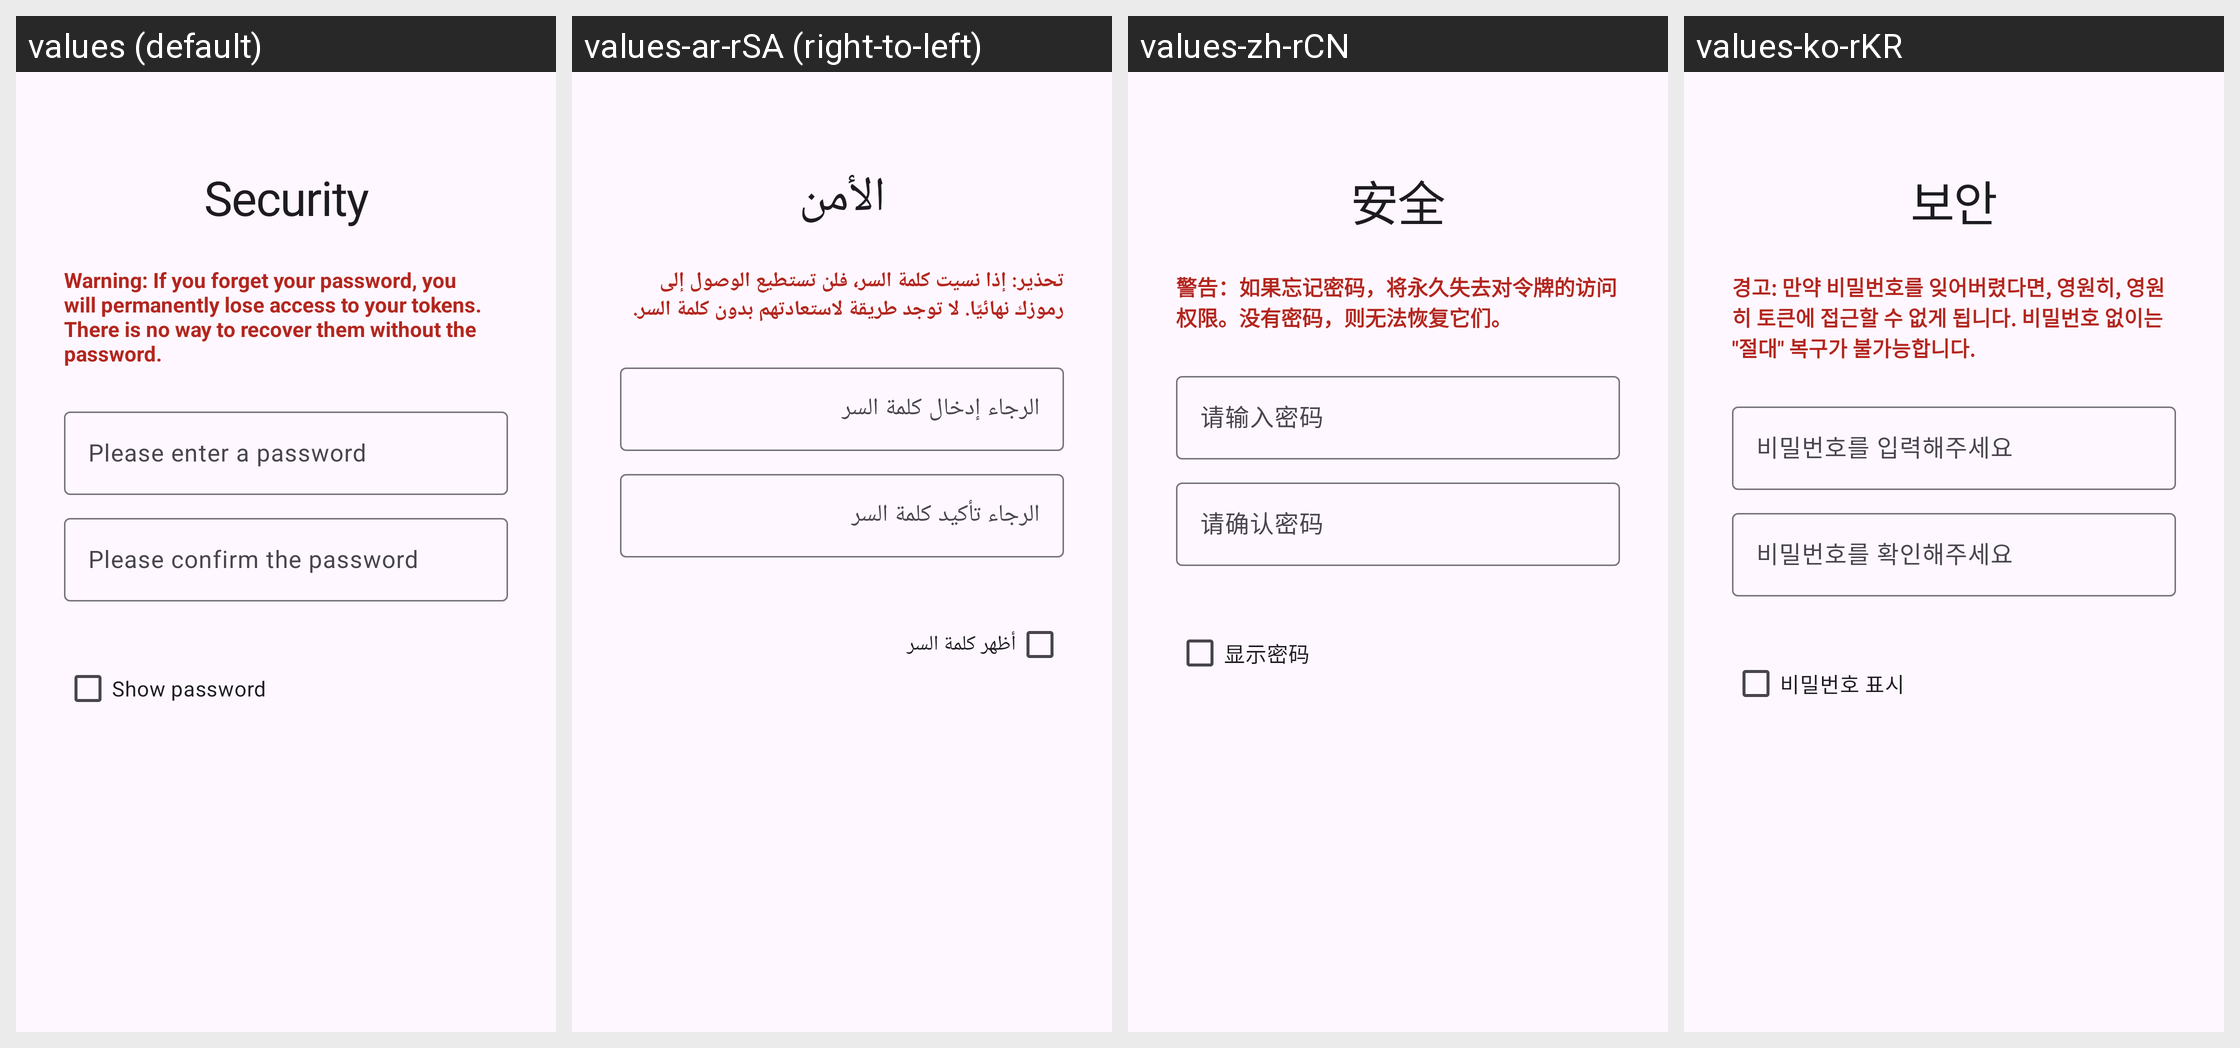

Locale-by-locale string values for the Android screen shown in this grid:
Android screen res/layout/fragment_security_setup_slide.xml rendered under 4 locales, left to right: values (default), values-ar-rSA (right-to-left), values-zh-rCN, values-ko-rKR. Device: Nexus 5 (rendered at 1080×1920; each locale shown at half size, 540×960, under a caption strip naming it); theme Theme.Aegis.Launch.
Other locales in the repository, not shown: values-ast-rES, values-bg-rBG, values-ca-rES, values-cs-rCZ, values-da-rDK, values-de-rDE, values-el-rGR, values-es-rES, values-et-rEE, values-eu-rES, values-fa-rIR, values-fi-rFI, values-fr-rFR, values-fy-rNL, values-gl-rES, values-hi-rIN, values-hu-rHU, values-in-rID, values-it-rIT, values-iw-rIL, values-ja-rJP, values-kn-rIN, values-lt-rLT, values-lv-rLV, values-ml-rIN, values-nb-rNO, values-nl-rNL, values-pl-rPL, values-pt-rBR, values-pt-rPT, values-ro-rRO, values-ru-rRU, values-sk-rSK, values-sr-rSP, values-sv-rSE, values-tr-rTR, values-uk-rUA, values-vi-rVN, values-zh-rTW.
Strings drawn on this screen, with the default value and each locale's value (text and hints the layout hard-codes, and strings that could not be matched under every locale, appear in the picture but are not listed):

choose_authentication_method
  values: Security
  values-ar-rSA: الأمن
  values-zh-rCN: 安全
  values-ko-rKR: 보안

authentication_method_password_explanation
  values: Warning: If you forget your password, you will permanently lose access to your tokens. There is no way to recover them without the password.
  values-ar-rSA: تحذير: إذا نسيت كلمة السر، فلن تستطيع الوصول إلى رموزك نهائيًا. لا توجد طريقة لاستعادتهم بدون كلمة السر.
  values-zh-rCN: 警告：如果忘记密码，将永久失去对令牌的访问权限。没有密码，则无法恢复它们。
  values-ko-rKR: 경고: 만약 비밀번호를 잊어버렸다면, 영원히, 영원히 토큰에 접근할 수 없게 됩니다. 비밀번호 없이는 "절대" 복구가 불가능합니다.

set_password
  values: Please enter a password
  values-ar-rSA: الرجاء إدخال كلمة السر
  values-zh-rCN: 请输入密码
  values-ko-rKR: 비밀번호를 입력해주세요

set_password_confirm
  values: Please confirm the password
  values-ar-rSA: الرجاء تأكيد كلمة السر
  values-zh-rCN: 请确认密码
  values-ko-rKR: 비밀번호를 확인해주세요

show_password
  values: Show password
  values-ar-rSA: أظهر كلمة السر
  values-zh-rCN: 显示密码
  values-ko-rKR: 비밀번호 표시
